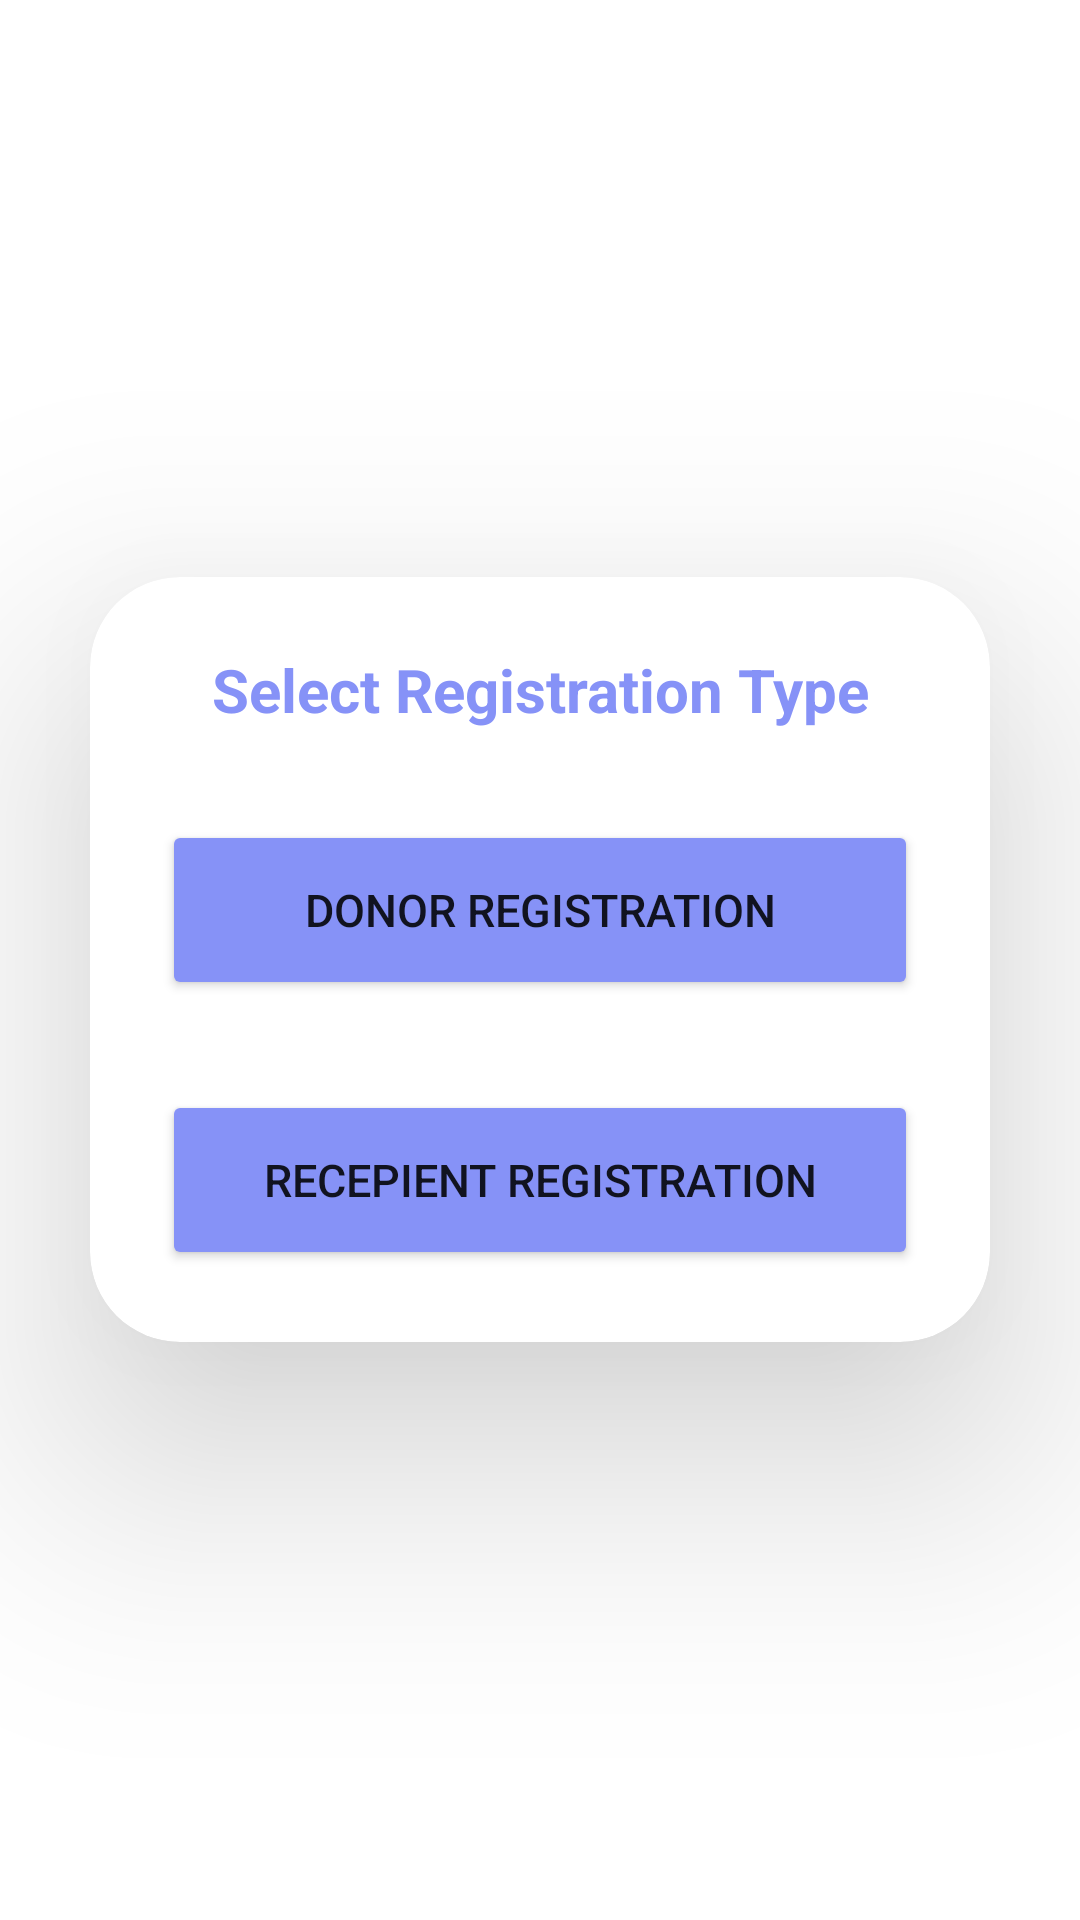

Write the Android layout XML for this screen, with the resource values it uses.
<!-- AndroidManifest.xml: application theme Theme.Helping_Wind -->
<!-- res/layout/activity_select_registration.xml -->
<?xml version="1.0" encoding="utf-8"?>
<LinearLayout
    xmlns:android="http://schemas.android.com/apk/res/android"
    xmlns:app="http://schemas.android.com/apk/res-auto"
    xmlns:tools="http://schemas.android.com/tools"
    android:layout_width="match_parent"
    android:layout_height="match_parent"
    android:orientation="vertical"
    android:gravity="center"
    android:background="@drawable/background"
    tools:context=".SelectRegistrationActivity">
    <androidx.cardview.widget.CardView
        android:layout_width="match_parent"
        android:layout_height="wrap_content"
        android:layout_margin="30dp"
        app:cardCornerRadius="30dp"
        app:cardElevation="50dp">
        <LinearLayout
            android:layout_width="match_parent"
            android:layout_height="wrap_content"
            android:orientation="vertical"
            android:layout_gravity="center_horizontal"
            android:padding="24dp"
            android:background="@drawable/custom_edittext">

            <TextView
                android:layout_width="match_parent"
                android:layout_height="wrap_content"
                android:text="Select Registration Type"
                android:textSize="20sp"
                android:textAlignment="center"
                android:textStyle="bold"
                android:textColor="@color/lavender"/>
            <Button
                android:id="@+id/donorregistration"
                android:layout_width="match_parent"
                android:layout_height="60dp"
                android:text="Donor Registration"
                android:textSize="15sp"
                android:layout_marginTop="30dp"
                android:backgroundTint="@color/lavender"
                app:cornerRadius = "20dp"/>
            <Button
                android:id="@+id/recepientregistration"
                android:layout_width="match_parent"
                android:layout_height="60dp"
                android:text="Recepient Registration"
                android:textSize="15sp"
                android:layout_marginTop="30dp"
                android:backgroundTint="@color/lavender"
                app:cornerRadius = "20dp"/>

        </LinearLayout>
    </androidx.cardview.widget.CardView>
</LinearLayout>
<!-- resources referenced by this layout -->
<resources>
  <color name="lavender">#8692f7</color>
  <style name="Theme.Helping_Wind" parent="Theme.MaterialComponents.DayNight.NoActionBar">
          
          <item name="colorPrimary">@color/purple_500</item>
          <item name="colorPrimaryVariant">@color/lavender</item>
          <item name="colorOnPrimary">@color/white</item>
          
          <item name="colorSecondary">@color/teal_200</item>
          <item name="colorSecondaryVariant">@color/teal_700</item>
          <item name="colorOnSecondary">@color/black</item>
          
          <item name="android:statusBarColor">?attr/colorPrimaryVariant</item>
          
      </style>
  <color name="purple_500">#FF6200EE</color>
  <color name="white">#FFFFFFFF</color>
  <color name="teal_200">#FF03DAC5</color>
  <color name="teal_700">#FF018786</color>
  <color name="black">#FF000000</color>
</resources>
